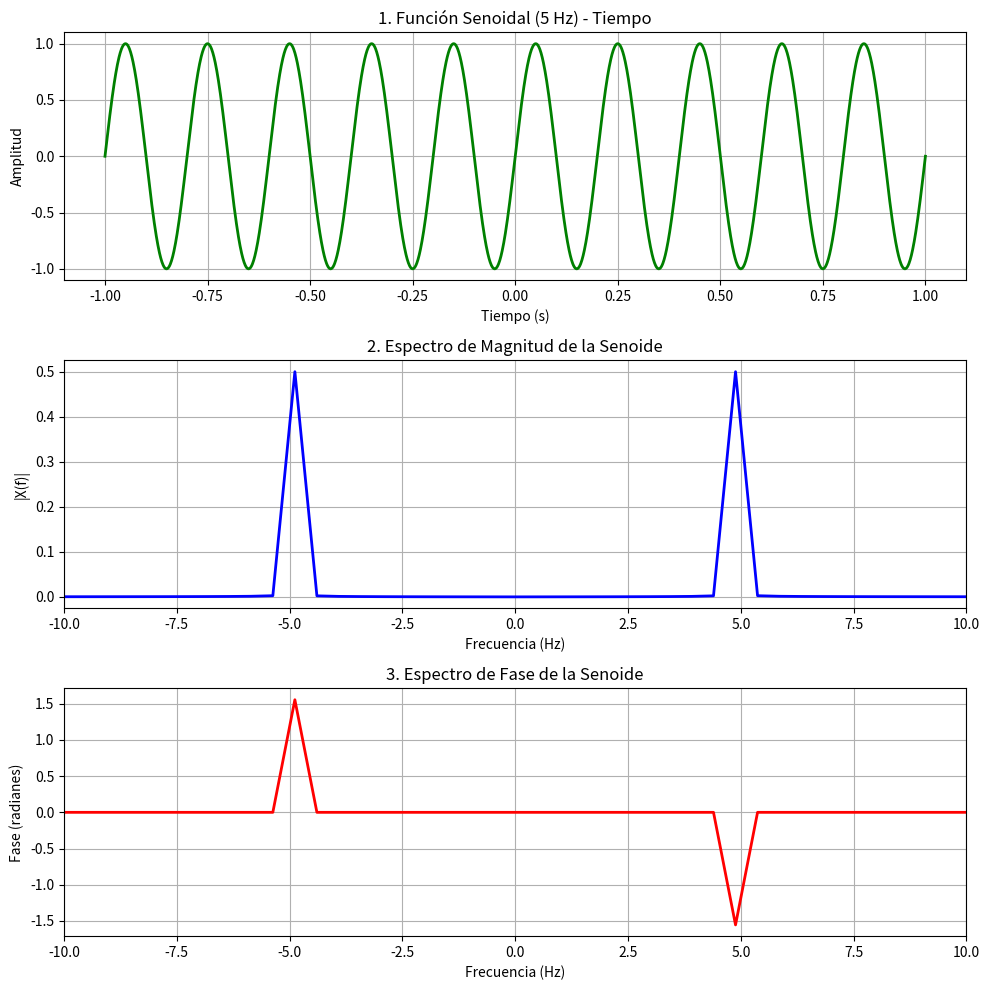

Recreate this plot in Python.
import numpy as np
import matplotlib
matplotlib.use('Agg') 
import matplotlib.pyplot as plt


# 1. CONFIGURACIÓN DE PARÁMETROS GENERALES

Fs = 1000          # Frecuencia de muestreo (1000 Hz)
T = 1.0 / Fs       # Período de muestreo
N = 2048           # Número de puntos
t = np.linspace(-1, 1, N) # Vector de tiempo

# 2. SEÑAL EN EL DOMINIO DEL TIEMPO (Función Senoidal)

# Definimos una onda de 5 Hz
frecuencia_seno = 5 
senal_senoidal = np.sin(2 * np.pi * frecuencia_seno * t)

# 3. CÁLCULO DE LA TRANSFORMADA DE FOURIER (FFT)

X_fourier = np.fft.fft(senal_senoidal) / N
X_fourier_shiftheado = np.fft.fftshift(X_fourier)

frecuencias = np.fft.fftfreq(N, T)
frecuencias_shiftheadas = np.fft.fftshift(frecuencias)

magnitud = np.abs(X_fourier_shiftheado)
fase = np.angle(X_fourier_shiftheado)


# 4. VISUALIZACIÓN DE LOS RESULTADOS

plt.figure(figsize=(10, 10))

# Gráfica 1: Dominio del Tiempo
plt.subplot(3, 1, 1)
plt.plot(t, senal_senoidal, 'g-', linewidth=2)
plt.title(f'1. Función Senoidal ({frecuencia_seno} Hz) - Tiempo')
plt.xlabel('Tiempo (s)')
plt.ylabel('Amplitud')
plt.grid(True)

# Gráfica 2: Espectro de Magnitud
plt.subplot(3, 1, 2)
plt.plot(frecuencias_shiftheadas, magnitud, 'b-', linewidth=2)
plt.title('2. Espectro de Magnitud de la Senoide')
plt.xlabel('Frecuencia (Hz)')
plt.ylabel('|X(f)|')
plt.grid(True)
plt.xlim(-10, 10) # Zoom alrededor de las frecuencias de interés

# Gráfica 3: Espectro de Fase
plt.subplot(3, 1, 3)
fase_limpia = np.where(magnitud > 0.05, fase, 0.0) # Limpiamos ruido numérico
plt.plot(frecuencias_shiftheadas, fase_limpia, 'r-', linewidth=2)
plt.title('3. Espectro de Fase de la Senoide')
plt.xlabel('Frecuencia (Hz)')
plt.ylabel('Fase (radianes)')
plt.grid(True)
plt.xlim(-10, 10)

plt.tight_layout()

# Guardar la imagen
plt.savefig('analisis_fourier_senoidal.png', dpi=300)
print("¡Análisis de la senoidal completado! Archivo 'analisis_fourier_senoidal.png' generado.")
